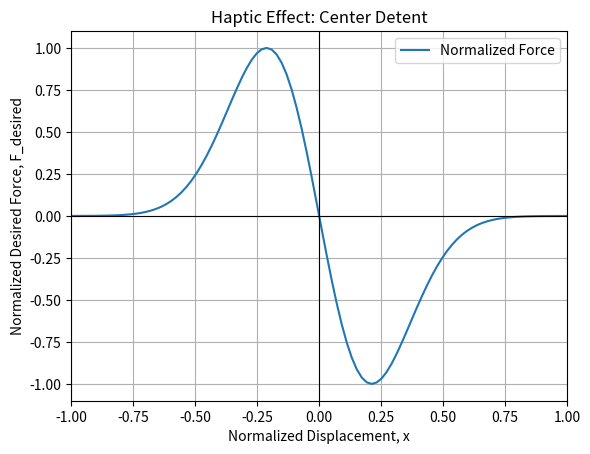

The script that saved this image:
import numpy as np
import matplotlib.pyplot as plt

# Normalized displacement from -1 to 1
x = np.linspace(-1, 1, 100)

# Choice of Haptic effect: center detent / bump
w = 0.30
F = -x * np.exp(-(x / w) ** 2)

# Normalize the force to the range [-1, 1]
F_normalized = F / np.max(np.abs(F))

# Plot the normalized force
plt.figure()
plt.plot(x, F_normalized, label='Normalized Force')
plt.axhline(0, linewidth=0.8, color='k')
plt.axvline(0, linewidth=0.8, color='k')
plt.xlabel('Normalized Displacement, x')
plt.ylabel('Normalized Desired Force, F_desired')
plt.title('Haptic Effect: Center Detent')
plt.grid(True)
plt.xlim(-1, 1)
plt.ylim(-1.1, 1.1)
plt.legend()
plt.savefig('python plot.png', dpi=300)
plt.show()
